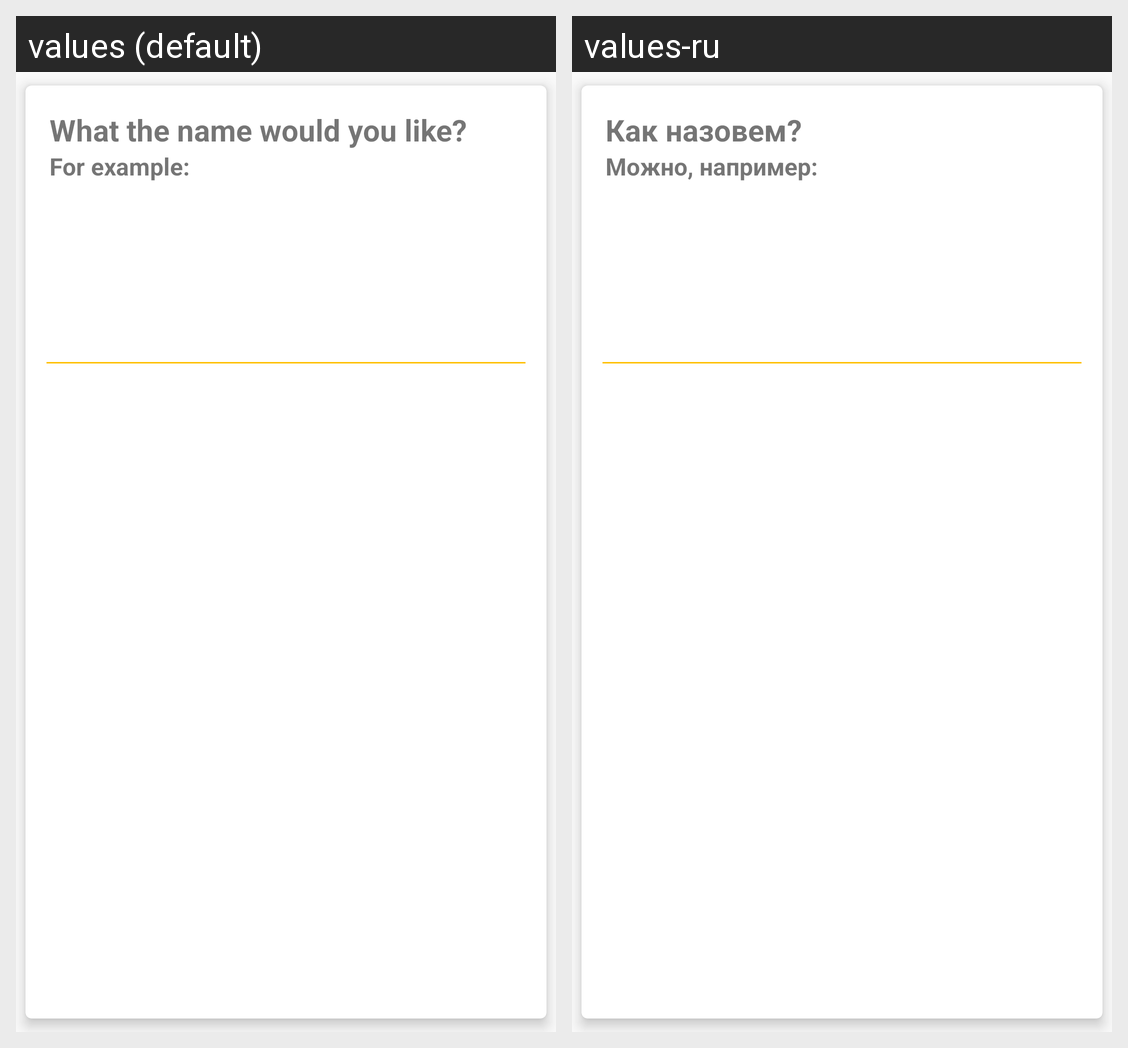

The same Android screen rendered under two of its app's locales, left to right. List the strings drawn on it with the default value and each locale's translation.
Android screen res/layout/create_recipe_name_dialog.xml rendered under 2 locales, left to right: values (default), values-ru. Device: Nexus 5 (rendered at 1080×1920; each locale shown at half size, 540×960, under a caption strip naming it); theme AppTheme.
Strings drawn on this screen, with the default value and each locale's value (text and hints the layout hard-codes, and strings that could not be matched under every locale, appear in the picture but are not listed):

what_is_the_name_title
  values: What the name would you like?
  values-ru: Как назовем?

example_recipe_name_title
  values: For example:
  values-ru: Можно, например:
